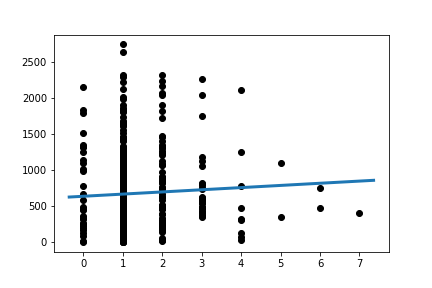

Source data for this figure (header and first rows):
Slope:	30.246275130817995
Intercept:	633
R_value:	0.0501
P_value:	0.3121
